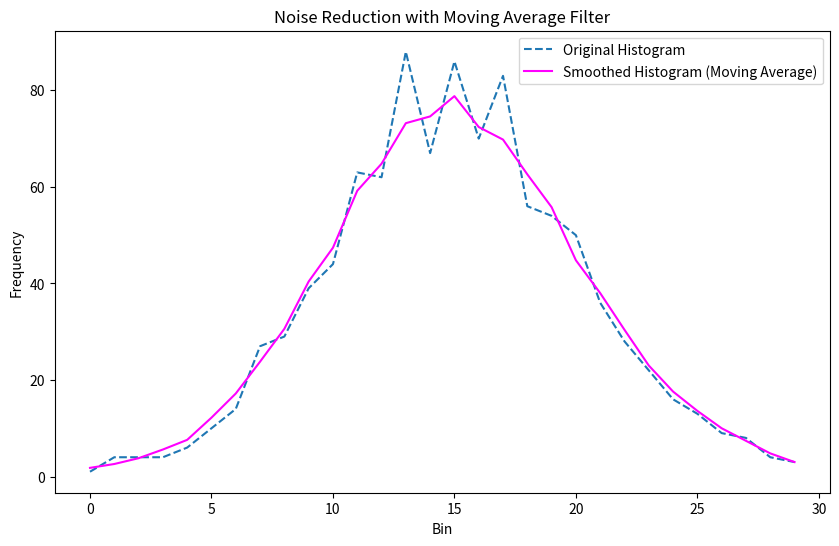

Reproduce this figure in Python.
import numpy as np
import matplotlib.pyplot as plt

def moving_average(data, window_size=5):
    return np.convolve(data, np.ones(window_size)/window_size, mode='same')

# Generate synthetic histogram data
np.random.seed(0)
data = np.random.normal(100, 20, 1000)
hist, bin_edges = np.histogram(data, bins=30)

# Apply the moving average filter
smoothed_hist = moving_average(hist, window_size=5)

# Plot results
plt.figure(figsize=(10, 6))
plt.plot(hist, label="Original Histogram", linestyle='--')
plt.plot(smoothed_hist, label="Smoothed Histogram (Moving Average)", color='magenta')
plt.legend()
plt.xlabel("Bin")
plt.ylabel("Frequency")
plt.title("Noise Reduction with Moving Average Filter")
plt.show()